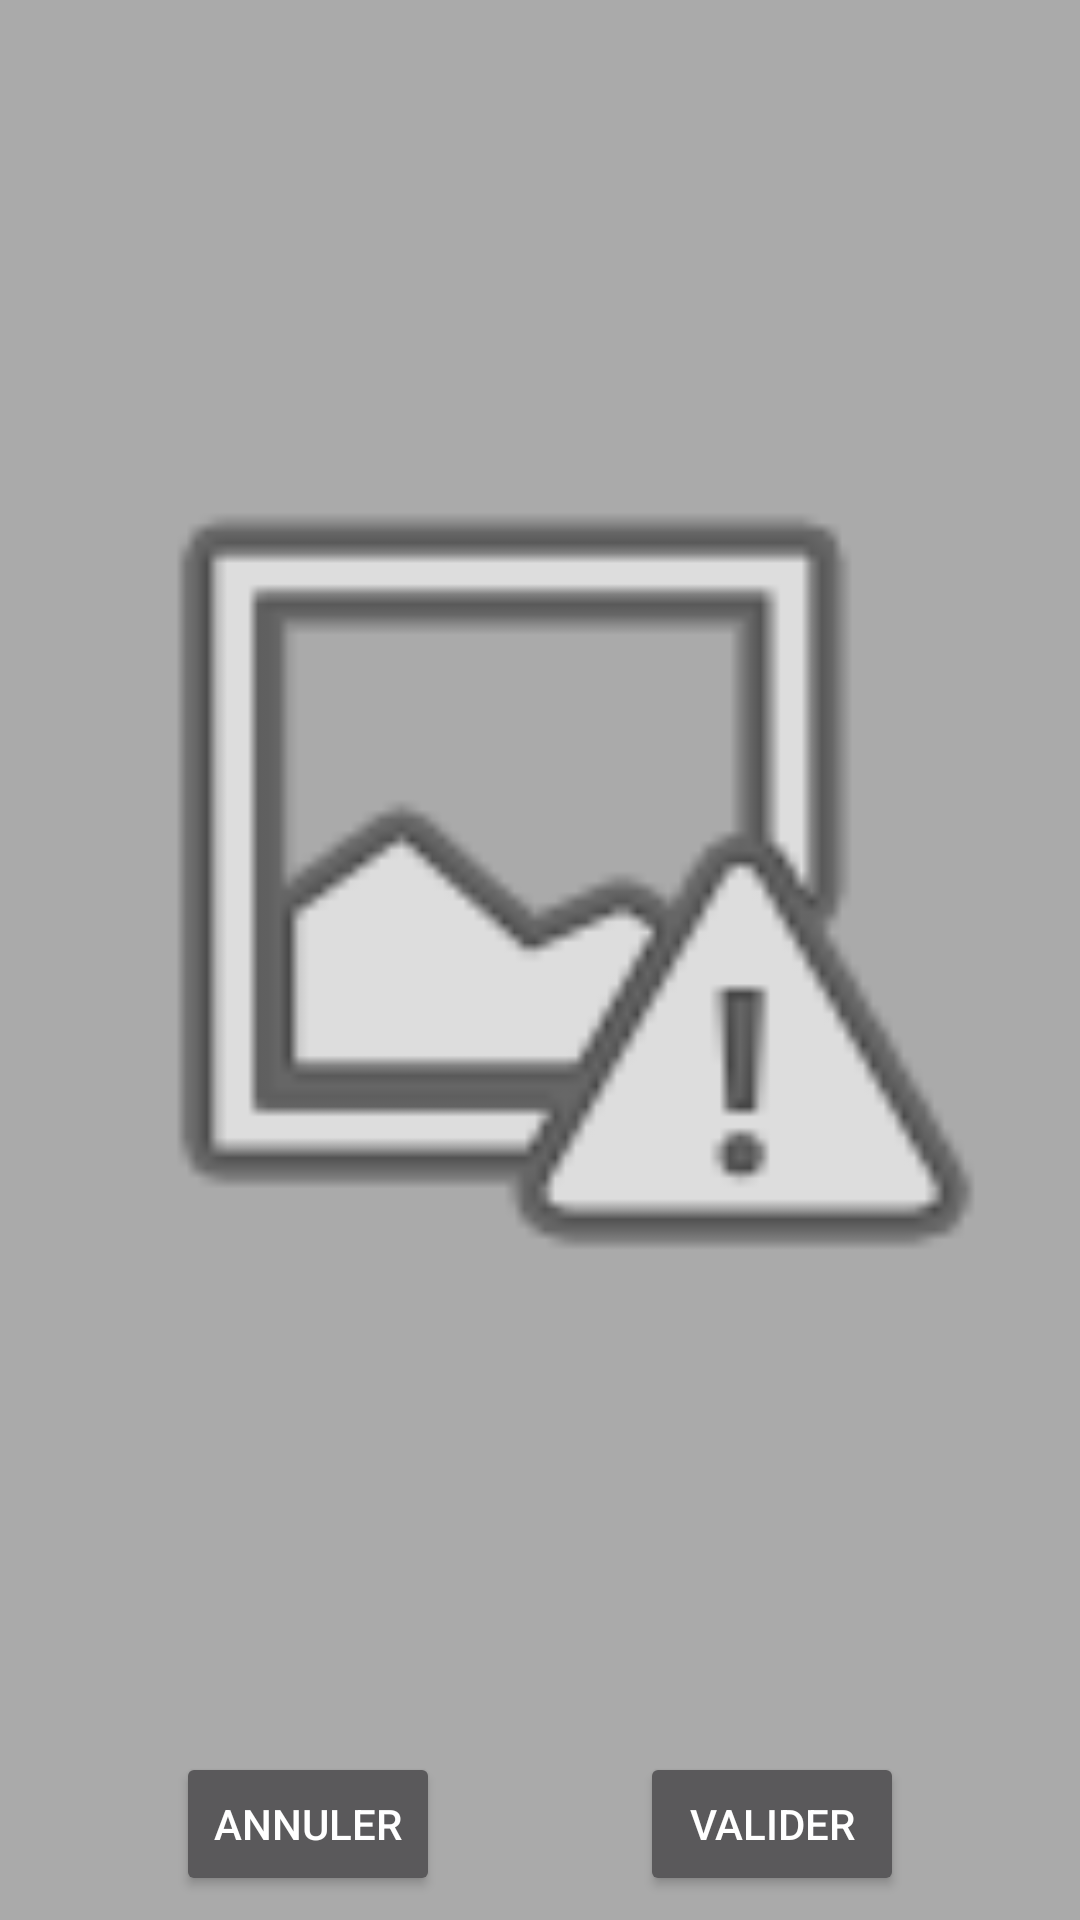

Reconstruct the res/layout file that produces this screen, plus the resources it refers to.
<!-- AndroidManifest.xml: application theme AppTheme -->
<!-- res/layout/vue_valider_faire_course.xml -->
<?xml version="1.0" encoding="utf-8"?>
<android.support.constraint.ConstraintLayout
        xmlns:android="http://schemas.android.com/apk/res/android"
        xmlns:tools="http://schemas.android.com/tools"
        xmlns:app="http://schemas.android.com/apk/res-auto"
        android:layout_width="match_parent"
        android:layout_height="match_parent"
        tools:context=".vue.VueValiderFaireCourse">

    <ImageView
            android:layout_width="0dp"
            android:layout_height="0dp"
            app:srcCompat="@android:drawable/ic_menu_report_image"
            android:id="@+id/vue_valider_course_vue_image"
            app:layout_constraintTop_toTopOf="parent"
            android:layout_marginTop="16dp"
            android:layout_marginEnd="16dp"
            app:layout_constraintEnd_toEndOf="parent"
            app:layout_constraintStart_toStartOf="parent"
            android:layout_marginStart="16dp"
            android:layout_marginBottom="16dp"
            app:layout_constraintBottom_toTopOf="@+id/vue_valider_course_action_annuler_photo"/>

    <Button
            android:text="Annuler"
            android:layout_width="wrap_content"
            android:layout_height="wrap_content"
            android:id="@+id/vue_valider_course_action_annuler_photo"
            app:layout_constraintBottom_toBottomOf="parent"
            android:layout_marginBottom="8dp"
            app:layout_constraintStart_toStartOf="parent"
            android:layout_marginStart="8dp"
            app:layout_constraintEnd_toStartOf="@+id/vue_valider_course_action_valider_photo"
            android:layout_marginEnd="8dp"/>

    <Button
            android:text="Valider"
            android:layout_width="wrap_content"
            android:layout_height="wrap_content"
            android:id="@+id/vue_valider_course_action_valider_photo"
            android:layout_marginEnd="8dp"
            app:layout_constraintEnd_toEndOf="parent"
            app:layout_constraintBottom_toBottomOf="parent"
            android:layout_marginBottom="8dp"
            android:layout_marginStart="8dp"
            app:layout_constraintStart_toEndOf="@+id/vue_valider_course_action_annuler_photo"/>
</android.support.constraint.ConstraintLayout>
<!-- resources referenced by this layout -->
<resources>
  <style name="AppTheme" parent="Theme.AppCompat">
          
          <item name="colorPrimary">@android:color/holo_blue_light</item>
          <item name="colorPrimaryDark">@android:color/holo_blue_dark</item>
          <item name="colorAccent">@android:color/white</item>
          <item name="android:colorForeground">@android:color/white</item>
          <item name="android:colorBackground">@android:color/darker_gray</item>
      </style>
</resources>
